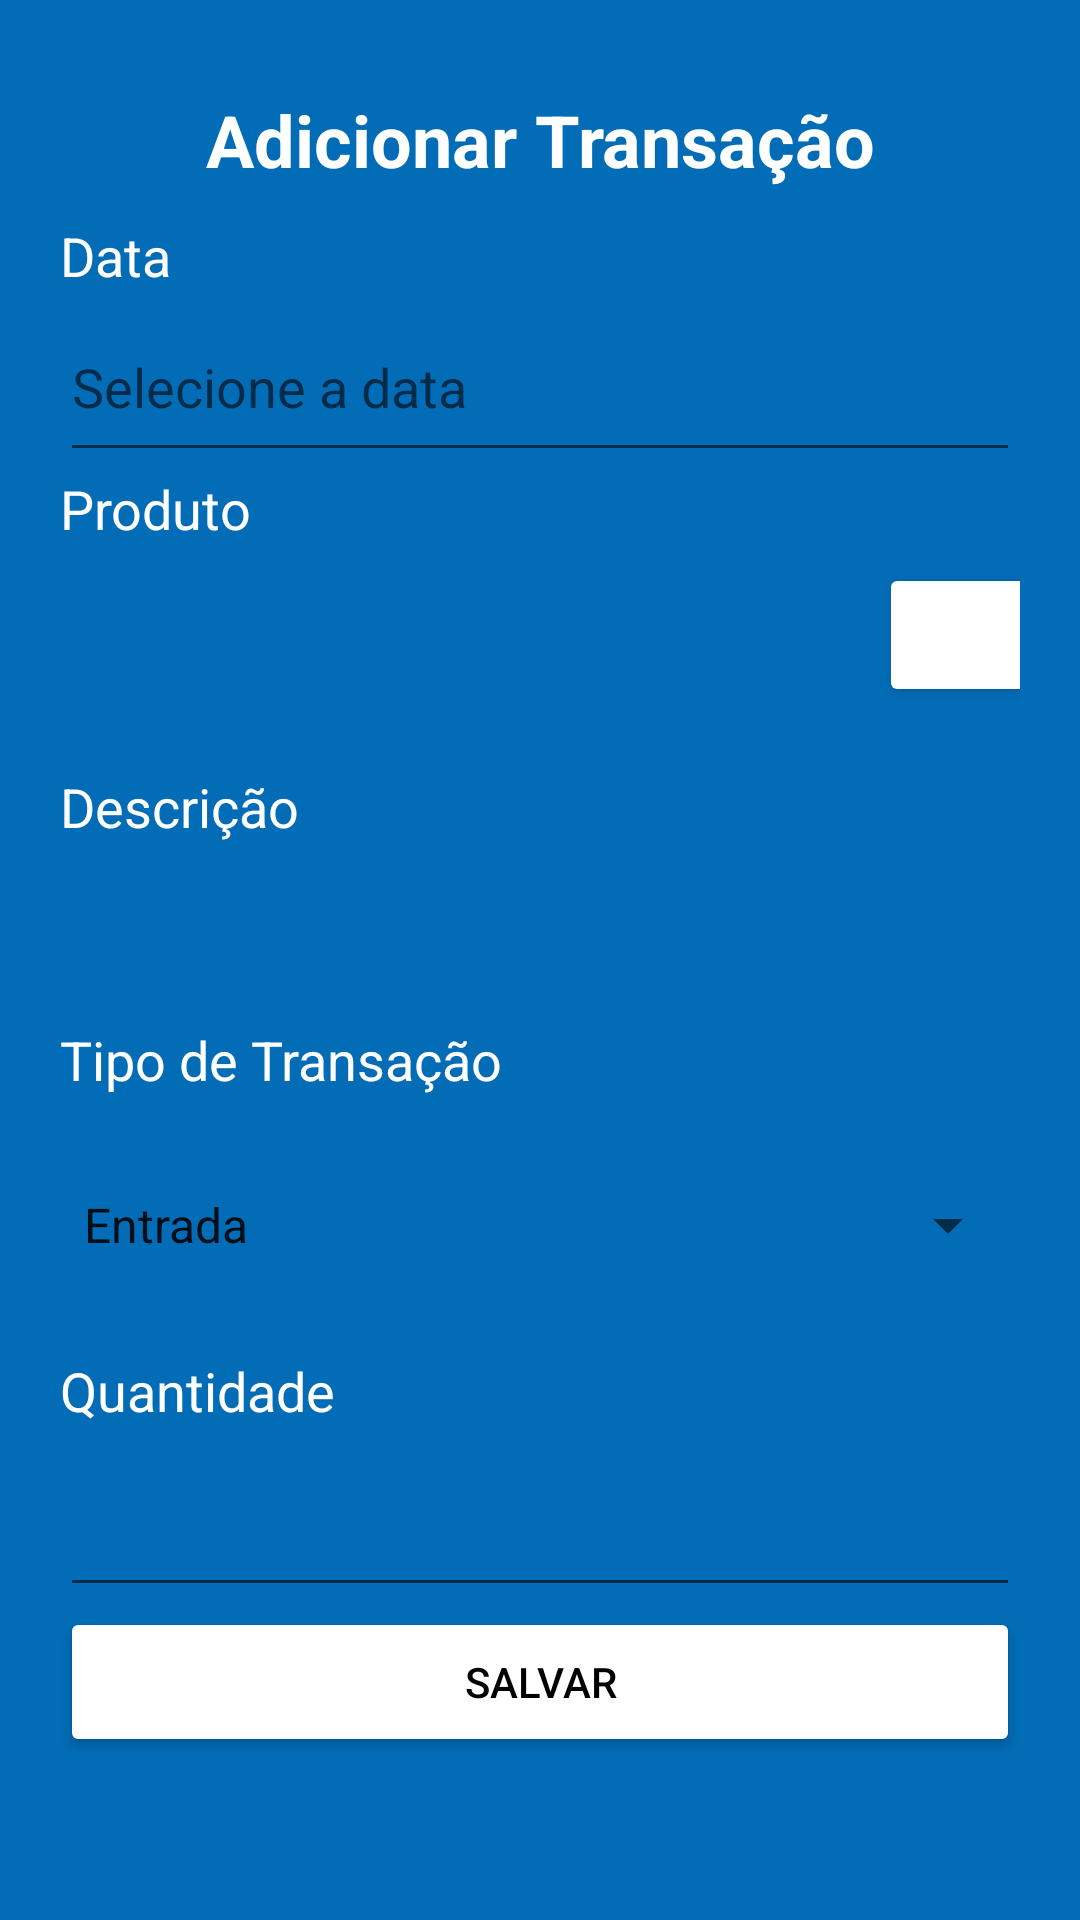

Here is an Android app screen rendered from its layout file. Give the layout XML and the strings, colors and styles it references.
<!-- AndroidManifest.xml: application theme Theme.ProjetoDispMoveis -->
<!-- res/layout/fragment_transacao.xml -->
<?xml version="1.0" encoding="utf-8"?>
<LinearLayout xmlns:android="http://schemas.android.com/apk/res/android"
    xmlns:tools="http://schemas.android.com/tools"
    android:layout_width="match_parent"
    android:layout_height="match_parent"
    xmlns:app="http://schemas.android.com/apk/res-auto"
    android:orientation="vertical"
    android:gravity="top"
    android:padding="20dp"
    android:background="#026cb6"
    tools:context=".TransacaoFragment">

    <TextView
        android:id="@+id/textTitTrans"
        android:layout_width="match_parent"
        android:layout_height="53dp"
        android:gravity="center"
        android:text="Adicionar Transação"
        android:textColor="#FFFFFF"
        android:textSize="24sp"
        android:textStyle="bold" />

    <TextView
        android:id="@+id/textData"
        android:layout_width="match_parent"
        android:layout_height="wrap_content"
        android:text="Data"
        android:textSize="18sp"
        android:textColor="#FFFFFF"/>

    <EditText
        android:id="@+id/editTextData"
        android:layout_width="match_parent"
        android:layout_height="60dp"
        android:hint="Selecione a data"
        android:inputType="none"
        android:clickable="true"
        android:focusable="false"/>

    <TextView
        android:id="@+id/textProduto"
        android:layout_width="match_parent"
        android:layout_height="wrap_content"
        android:text="Produto"
        android:textSize="18sp"
        android:textColor="#FFFFFF"/>

    <LinearLayout
        android:layout_width="match_parent"
        android:layout_height="wrap_content"
        android:gravity="center_vertical"
        android:orientation="horizontal"
        android:layout_marginBottom="15dp">

        <TextView
            android:id="@+id/textCodProduto"
            android:layout_width="273dp"
            android:layout_height="60dp"
            android:focusable="false"
            android:gravity="center_vertical"
            android:textSize="18sp"/>

        <Button
            android:id="@+id/buttonScanBarcode"
            android:layout_width="75dp"
            android:layout_height="wrap_content"
            android:textSize="12sp"
            app:backgroundTint="#FFFFFF"
            app:icon="@drawable/ic_barcode"
            app:iconSize="42dp"
            app:iconTint="@null" />

    </LinearLayout>

    <TextView
        android:id="@+id/textDescricao"
        android:layout_width="match_parent"
        android:layout_height="wrap_content"
        android:text="Descrição"
        android:textSize="18sp"
        android:textColor="#FFFFFF"/>

    

    <TextView
        android:id="@+id/textViewDescricao"
        android:layout_width="match_parent"
        android:layout_height="60dp"
        android:focusable="false"
        android:gravity="center_vertical"
        android:textSize="18sp" />

    <TextView
        android:id="@+id/textTipoTransacao"
        android:layout_width="match_parent"
        android:layout_height="wrap_content"
        android:text="Tipo de Transação"
        android:textSize="18sp"
        android:textColor="#FFFFFF"/>

    <Spinner
        android:id="@+id/spinnerTipoTransacao"
        android:layout_width="match_parent"
        android:layout_height="86dp"
        android:entries="@array/tipos_transacao"
        android:textSize="20sp"
        android:textStyle="bold" />

    <TextView
        android:id="@+id/textQuantidade"
        android:layout_width="match_parent"
        android:layout_height="wrap_content"
        android:text="Quantidade"
        android:textSize="18sp"
        android:textColor="#FFFFFF"/>

    <EditText
        android:id="@+id/editTextQuantidade"
        android:layout_width="match_parent"
        android:layout_height="60dp"
        android:inputType="number"/>

    <Button
        android:id="@+id/buttonSalvar"
        android:layout_width="match_parent"
        android:layout_height="50dp"
        android:text="Salvar"
        android:textSize="14dp"
        android:textColor="#000000"
        app:backgroundTint="#FFFFFF"/>

</LinearLayout>
<!-- resources referenced by this layout -->
<resources>
  <string-array name="tipos_itens">
          <item>@string/escova</item>
          <item>@string/bateria</item>
          <item>@string/respirador</item>
          <item>@string/fusivel</item>
          <item>@string/lampada</item>
      </string-array>
  <string-array name="tipos_transacao">
          <item>@string/entrada</item>
          <item>@string/saida</item>
      </string-array>
  <!-- drawable ic_barcode (drawable) -->
  <vector xmlns:android="http://schemas.android.com/apk/res/android"
      android:width="24dp"
      android:height="24dp"
      android:viewportWidth="24.0"
      android:viewportHeight="24.0">
      <path
          android:fillColor="#000000"
          android:pathData="M20,3H4C2.89,3 2,3.89 2,5V19C2,20.11 2.89,21 4,21H20C21.11,21 22,20.11 22,19V5C22,3.89 21.11,3 20,3M20,19H4V8H20V19Z" />
      <path
          android:fillColor="#000000"
          android:pathData="M6,10H8V18H6V10M10,10H12V18H10V10M14,10H16V18H14V10M18,10H20V18H18V10Z" />
  </vector>
  <style name="Theme.ProjetoDispMoveis" parent="Theme.MaterialComponents.DayNight.DarkActionBar">
          
          <item name="colorPrimary">@color/purple_500</item>
          <item name="colorPrimaryVariant">@color/purple_700</item>
          <item name="colorOnPrimary">@color/white</item>
          
          <item name="colorSecondary">@color/teal_200</item>
          <item name="colorSecondaryVariant">@color/teal_700</item>
          <item name="colorOnSecondary">@color/black</item>
          
          <item name="android:statusBarColor">?attr/colorPrimaryVariant</item>
          
      </style>
  <string name="escova">GENERATOR BRUSH,POWER,GEN,EP3000143</string>
  <string name="bateria">BATTERY CHARGER ASSY KIT, 20NM PITCH</string>
  <string name="respirador">BREATHER,10SCFM/80 GPM,BSPP4</string>
  <string name="fusivel">FUSE,3AB,5A,250V,FAST ACTING,CERAMIC</string>
  <string name="lampada">TUBE,FLUOR LIGHTING,32W,Pkg of 30</string>
  <string name="entrada">Entrada</string>
  <string name="saida">Saída</string>
  <color name="purple_500">#F6200E</color>
  <color name="purple_700">#F3700B</color>
  <color name="white">#FFFFFF</color>
  <color name="teal_200">#F03DAC</color>
  <color name="teal_700">#F01878</color>
  <color name="black">#000000</color>
</resources>
